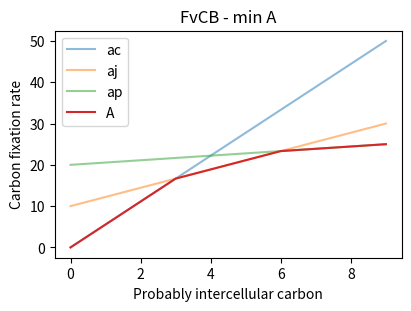
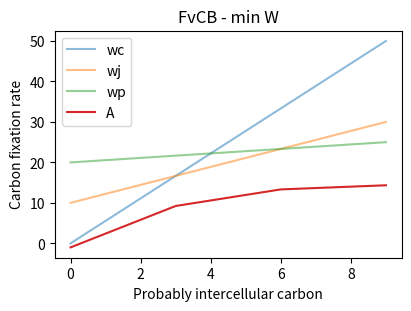
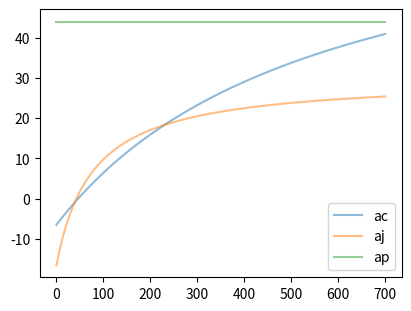

Python code for these plots, in order: (Note: this script raises an exception after producing the figures.)
import math

import matplotlib.pyplot as plt
import numpy as np
import pandas as pd


def min_solve(a: float, b: float, c: float) -> float:
    """Minimum of quadratic solutions of a * x**2 + b * x + c"""
    right = math.sqrt((b**2) - (4 * (a * c))) / (2 * a)
    return min(-b + right, -b - right)

def carbon_assimilation_min_a(
    ac: float,  # rubisco-limited rate
    aj: float,  # electron-transport-limited rate
    ap: float,  # triphosphate-limited rate
) -> float:
    return min(ac, aj, ap)


fig, ax = plt.subplots(
    figsize=(4, 3),
    layout="constrained",
)

limits = pd.DataFrame(
    {
        "ac": np.linspace(0, 50, 10),
        "aj": np.linspace(10, 30, 10),
        "ap": np.linspace(20, 25, 10),
    }
)

limits.plot(ax=ax, alpha=0.5)
ax.plot(
    limits.apply(lambda x: carbon_assimilation_min_a(*x), axis=1),
    label="A",
)
ax.legend()
ax.set(
    title="FvCB - min A",
    xlabel="Probably intercellular carbon",
    ylabel="Carbon fixation rate",
)
plt.show()

def net_carbon_assimilation(
    wc: float,  # rubisco-limited rate
    wj: float,  # electron-transport-limited rate
    wp: float,  # triphosphate-limited rate
    c: float,  #  partical pressure of CO2 in the vicinity of rubisco
    cp: float = 38.6,  # CO2 compensation point [Γ*] / mubar
    rl: float = 1,  # rate of non-photorespiratory CO2 release in the light / μmol m⁻² s⁻¹
) -> float:
    vc = min(wc, wj, wp)
    return vc * (1 - cp / c) - rl


fig, ax = plt.subplots(
    figsize=(4, 3),
    layout="constrained",
)

limits = pd.DataFrame(
    {
        "wc": np.linspace(0, 50, 10),
        "wj": np.linspace(10, 30, 10),
        "wp": np.linspace(20, 25, 10),
    }
)
c = 100

limits.plot(ax=ax, alpha=0.5)
ax.plot(
    limits.apply(lambda x: net_carbon_assimilation(*x, c=c), axis=1),
    label="A",
)
ax.legend()
ax.set(
    title="FvCB - min W",
    xlabel="Probably intercellular carbon",
    ylabel="Carbon fixation rate",
)
plt.show()

def ac_v1(
    ci: float,  # intercellular CO2 concentration
    o: float,  # intercellular O2 concentration
    compensation_point: float,  # CO2 compensation point
    vcmax: float,  # maximal rubisco rate
    kc: float,  # rubisco km for CO2
    ko: float,  # rubisco km for O2
    rd: float,  # respiration rate
) -> float:
    return ((ci - compensation_point) * vcmax) / (ci + kc * (1 + o / ko)) - rd


def aj_v1(
    ci: float,
    compensation_point: float,  # CO2 compensation point
    j: float,  # electron transport rate
    rd: float,  # respiration rate
) -> float:
    return ((ci - compensation_point) * j) / (4 * ci + 8 * compensation_point) - rd


def ap_v1(
    tp: float,
    rd: float,  # respiration rate
) -> float:
    return 3 * tp - rd

ci = np.linspace(0, 700, 100)
o: float = 210  # mbar
j: float = 124  # µmol m⁻² s⁻¹
tp: float = 15  # µmol m⁻² s⁻¹
vcmax = 80  # µmol m⁻² s⁻¹
kc = 259  # µbar
ko = 179  # mbar
compensation_point = 38.6  # µbar
rd = 1  # µmol m⁻² s⁻¹

limits = pd.DataFrame(
    {
        c: {
            "ac": ac_v1(c, o, compensation_point, vcmax, kc, ko, rd),
            "aj": aj_v1(c, compensation_point, j, rd),
            "ap": ap_v1(tp, rd),
        }
        for c in ci
    }
).T


fig, ax = plt.subplots(
    figsize=(4, 3),
    layout="constrained",
)

limits.plot(ax=ax, alpha=0.5)
ax.plot(
    limits.apply(lambda x: net_carbon_assimilation(*x), axis=1),
    label="A",
)
ax.legend()
ax.set(
    title="FvCB",
    xlabel="Probably intercellular carbon",
    ylabel="Carbon fixation rate",
)
plt.show()

def ac(
    ci: float,  # intercellular CO2 concentration
    o: float,  # intercellular O2 concentration
    compensation_point: float,  # CO2 compensation point (gamma*)
    vcmax: float,  # maximal rubisco rate
    kc: float,  # rubisco km for CO2
    ko: float,  # rubisco km for O2
    rd: float,  # respiration rate
    rm: float,  # mesophyll resistance
) -> float:
    return min_solve(
        a=1,
        b=-((ci + kc * (1 + o / ko)) / rm + vcmax - rd),
        c=(vcmax * (ci - compensation_point) - rd * (ci + kc * (1 + o / ko))) / rm,
    )
